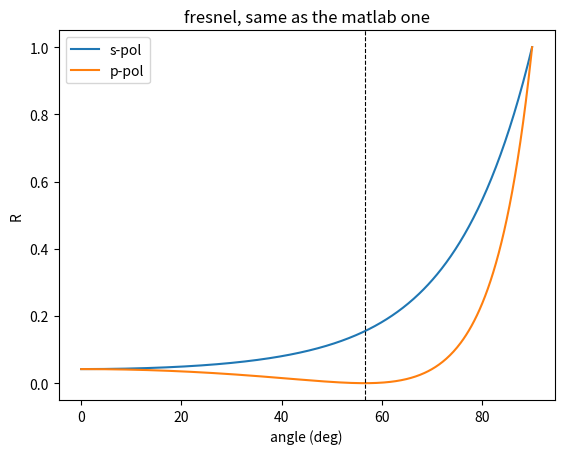

This chart was generated by the following Python code:
# redoing the fresnel reflectance in python to double check the brewster angle (octave
# does the real .m version). just wanted to see it in numpy too, python is nice for this.
import numpy as np
import matplotlib.pyplot as plt

n1, n2 = 1.0, 1.515
theta = np.linspace(0, np.pi/2, 500)
st = n1/n2*np.sin(theta)
ct = np.sqrt(1 - st**2)
ci = np.cos(theta)

Rs = ((n1*ci - n2*ct)/(n1*ci + n2*ct))**2
Rp = ((n2*ci - n1*ct)/(n2*ci + n1*ct))**2
brewster = np.degrees(np.arctan(n2/n1))
print("brewster angle =", round(brewster, 1), "deg")   # ~56.6, matches matlab

plt.plot(np.degrees(theta), Rs, label="s-pol")
plt.plot(np.degrees(theta), Rp, label="p-pol")
plt.axvline(brewster, color="k", ls="--", lw=0.8)
plt.xlabel("angle (deg)"); plt.ylabel("R"); plt.legend()
plt.title("fresnel, same as the matlab one")
plt.show()
